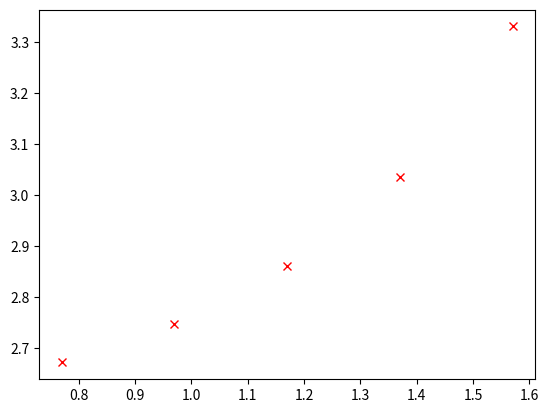

Write the Python code that produced this figure. (Note: this script raises an exception after producing the figure.)
import numpy as np
import matplotlib.pyplot as plt
# import math

def calc(a, b, x):
    numerator = np.log((b**2 - x**2) ,a)
    denomerator = abs((x**2 - a**2))**(1/3.0)
    y = numerator/denomerator
    return y

def calc_np(a, b, x):
    numerator = np.log(b**2 - x**2)/np.log(a)
    denomerator = abs((x**2 - a**2))**(1/3.0)
    y = numerator/denomerator
    return y

def task_a_np(a, b, xn, xk, dx):
    x = np.arange(xn, xk, dx)
    y = calc_np(a, b, x)
    return x, y

def task_a(a, b, xn, xk, dx):
    i = xn
    
    res = []
    while i <= xk:
        y = calc(a, b, i)
        res.append((i, y))
        i += dx
    return res

def task_b(a, b, x_arr):
    y = []
    for x in x_arr:
        res = calc(a, b, x)
        y.append(res)
    return y

def draw(x, y):
    fig = plt.plot(x, y, 'rx')
    fig[0].figure.add_axes(xlabel="asdfasdf")
    plt.grid()
    plt.xlabel("x")
    plt.ylabel("y")
    plt.title("My graphics")
    plt.show()

if __name__ == "__main__":
    a = 2.0
    b = 4.1
    x = 0.77
    # y = calc(a, b, x)
    # print(f"x={x:.3f} y={y:.3f}")


    x, y = task_a_np(a, b, 0.77, 1.77, 0.2)
    draw(x, y)
    # print(a_res)

    # x_arr = [1.24, 1.38, 2.38, 3.21, 0.68]
    # b_res = task_b(a, b, x_arr)
    # print(b_res)
